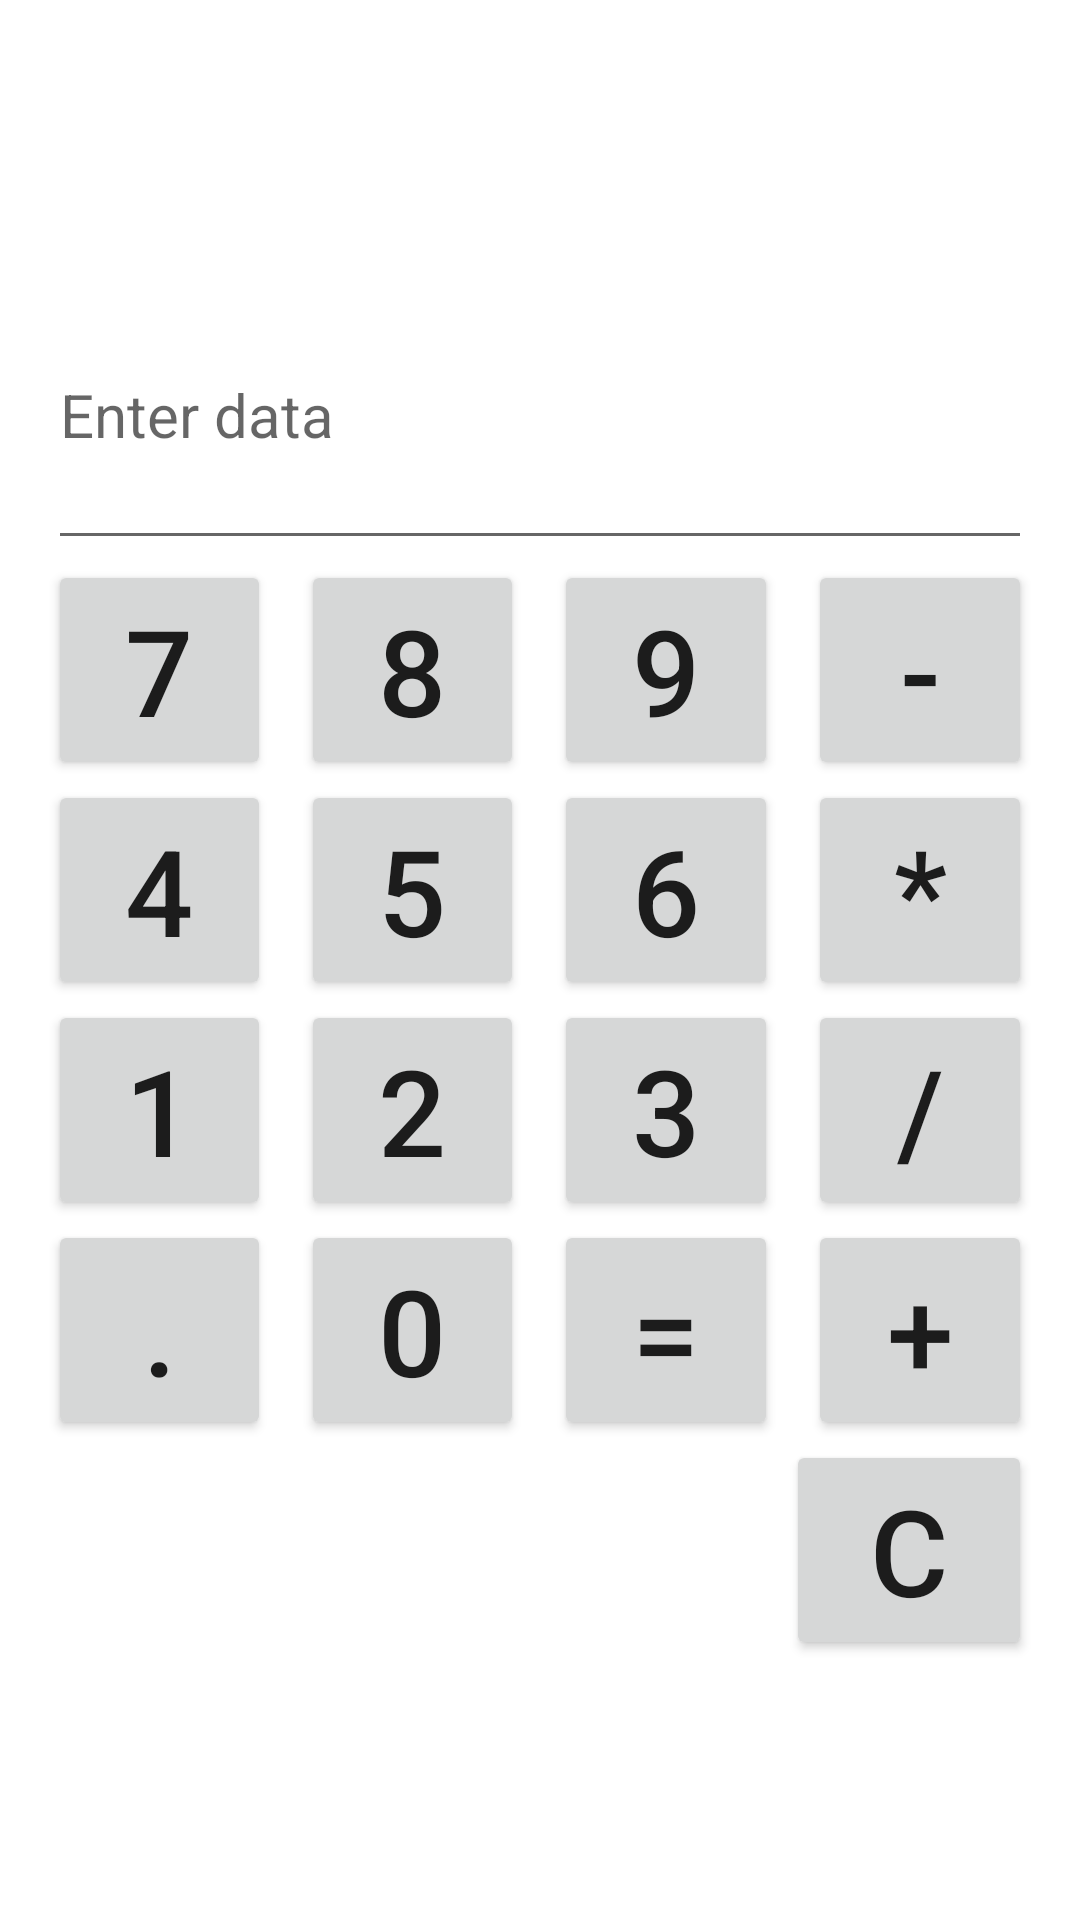

The Android layout XML behind this screen, and the referenced resources:
<!-- AndroidManifest.xml: application theme Theme.GCalculator -->
<!-- res/layout/activity_main_linear.xml -->
<?xml version="1.0" encoding="utf-8"?>
<LinearLayout xmlns:android="http://schemas.android.com/apk/res/android"
    android:id="@+id/calculatorId"
    android:layout_width="match_parent"
    android:layout_height="match_parent"
    android:orientation="vertical"
    android:gravity="center"
    android:paddingLeft="16dp"
    android:paddingRight="16dp">

    <EditText
        android:id="@+id/editText"
        android:layout_width="match_parent"
        android:layout_height="100dp"
        android:inputType="number"
        android:textSize="20sp"
        android:hint="@string/input_number"
        android:autofillHints="" />

     <LinearLayout
        android:layout_width="match_parent"
        android:layout_height="wrap_content"
        android:orientation="horizontal">
        <Button
            android:id="@+id/button_7"
            android:layout_width="0dp"
            android:layout_height="wrap_content"
            android:layout_weight="1"
            android:layout_marginRight="@dimen/margin_right"
            android:text="@string/_7"
            android:textSize="@dimen/button_text" />
        <Button
            android:id="@+id/button_8"
            android:layout_width="0dp"
            android:layout_height="wrap_content"
            android:layout_weight="1"
            android:layout_marginRight="@dimen/margin_right"
            android:text="@string/_8"
            android:textSize="@dimen/button_text" />
        <Button
            android:id="@+id/button_9"
            android:layout_width="0dp"
            android:layout_height="wrap_content"
            android:layout_marginRight="@dimen/margin_right"
            android:layout_weight="1"
            android:text="@string/_9"
            android:textSize="@dimen/button_text" />
        <Button
            android:id="@+id/button_minus"
            android:layout_width="0dp"
            android:layout_height="wrap_content"
            android:layout_weight="1"
            android:text="@string/minus"
            android:textSize="@dimen/button_text" />
    </LinearLayout>

    <LinearLayout
        android:layout_width="match_parent"
        android:layout_height="wrap_content"
        android:orientation="horizontal">
        <Button
            android:id="@+id/button_4"
            android:layout_width="0dp"
            android:layout_height="wrap_content"
            android:layout_weight="1"
            android:layout_marginRight="@dimen/margin_right"
            android:text="@string/_4"
            android:textSize="@dimen/button_text" />
        <Button
            android:id="@+id/button_5"
            android:layout_width="0dp"
            android:layout_height="wrap_content"
            android:layout_weight="1"
            android:layout_marginRight="@dimen/margin_right"
            android:text="@string/_5"
            android:textSize="@dimen/button_text" />
        <Button
            android:id="@+id/button_6"
            android:layout_width="0dp"
            android:layout_height="wrap_content"
            android:layout_weight="1"
            android:layout_marginRight="@dimen/margin_right"
            android:text="@string/_6"
            android:textSize="@dimen/button_text" />
        <Button
            android:id="@+id/button_multiplication"
            android:layout_width="0dp"
            android:layout_height="wrap_content"
            android:layout_weight="1"
            android:text="@string/multiplication"
            android:textSize="@dimen/button_text" />
    </LinearLayout>

    <LinearLayout
        android:layout_width="match_parent"
        android:layout_height="wrap_content"
        android:orientation="horizontal">
        <Button
            android:id="@+id/button_1"
            android:layout_width="0dp"
            android:layout_height="wrap_content"
            android:layout_weight="1"
            android:layout_marginRight="@dimen/margin_right"
            android:text="@string/_1"
            android:textSize="@dimen/button_text" />
        <Button
            android:id="@+id/button_2"
            android:layout_width="0dp"
            android:layout_height="wrap_content"
            android:layout_weight="1"
            android:layout_marginRight="@dimen/margin_right"
            android:text="@string/_2"
            android:textSize="@dimen/button_text" />
        <Button
            android:id="@+id/button_3"
            android:layout_width="0dp"
            android:layout_height="wrap_content"
            android:layout_weight="1"
            android:layout_marginRight="@dimen/margin_right"
            android:text="@string/_3"
            android:textSize="@dimen/button_text" />
        <Button
            android:id="@+id/button_division"
            android:layout_width="0dp"
            android:layout_height="wrap_content"
            android:layout_weight="1"
            android:text="@string/division"
            android:textSize="@dimen/button_text" />
    </LinearLayout>

    <LinearLayout
        android:layout_width="match_parent"
        android:layout_height="wrap_content"
        android:orientation="horizontal"
        android:weightSum="4.0">
        <Button
            android:id="@+id/button_point"
            android:layout_width="0dp"
            android:layout_height="wrap_content"
            android:layout_weight="1"
            android:layout_marginRight="@dimen/margin_right"
            android:text="@string/_point"
            android:textSize="@dimen/button_text"/>
        <Button
            android:id="@+id/button_0"
            android:layout_width="0dp"
            android:layout_height="wrap_content"
            android:layout_weight="1"
            android:layout_marginRight="@dimen/margin_right"
            android:text="@string/_0"
            android:textSize="@dimen/button_text" />
        <Button
            android:id="@+id/button_equally"
            android:layout_width="0dp"
            android:layout_height="wrap_content"
            android:layout_weight="1"
            android:layout_marginRight="@dimen/margin_right"
            android:text="@string/equally"
            android:textSize="@dimen/button_text" />
        <Button
            android:id="@+id/button_plus"
            android:layout_width="0dp"
            android:layout_height="wrap_content"
            android:layout_weight="1"
            android:text="@string/plus"
            android:textSize="@dimen/button_text" />
    </LinearLayout>
    <LinearLayout
        android:layout_width="match_parent"
        android:layout_height="wrap_content"
        android:orientation="horizontal"
        android:weightSum="4.0">
        <Space
            android:layout_width="0dp"
            android:layout_weight="3"
            android:layout_height="match_parent" />

        <Button
            android:id="@+id/button_reset"
            android:layout_width="0dp"
            android:layout_height="wrap_content"
            android:layout_weight="1"
            android:text="@string/reset"
            android:textSize="@dimen/button_text"/>
    </LinearLayout>
</LinearLayout>
<!-- resources referenced by this layout -->
<resources>
  <dimen name="button_text">40sp</dimen>
  <dimen name="margin_right">10dp</dimen>
  <string name="_0">0</string>
  <string name="_1">1</string>
  <string name="_2">2</string>
  <string name="_3">3</string>
  <string name="_4">4</string>
  <string name="_5">5</string>
  <string name="_6">6</string>
  <string name="_7">7</string>
  <string name="_8">8</string>
  <string name="_9">9</string>
  <string name="_point">.</string>
  <string name="division">/</string>
  <string name="equally">=</string>
  <string name="input_number">Enter data</string>
  <string name="minus">-</string>
  <string name="multiplication">*</string>
  <string name="plus">+</string>
  <string name="reset">C</string>
  <style name="Theme.GCalculator" parent="Theme.MaterialComponents.DayNight.DarkActionBar">
          
          <item name="colorPrimary">@color/purple_500</item>
          <item name="colorPrimaryVariant">@color/purple_700</item>
          <item name="colorOnPrimary">@color/white</item>
          
          <item name="colorSecondary">@color/teal_200</item>
          <item name="colorSecondaryVariant">@color/teal_700</item>
          <item name="colorOnSecondary">@color/black</item>
          
          <item name="android:statusBarColor" tools:targetApi="l">?attr/colorPrimaryVariant</item>
          
      </style>
  <!-- not gathered from this repository: default colours our renderer supplied (Android Studio template values) -->
  <color name="purple_500">#FF6200EE</color>
  <color name="purple_700">#FF3700B3</color>
  <color name="teal_200">#FF03DAC5</color>
  <color name="teal_700">#FF018786</color>
  <color name="black">#FF000000</color>
  <color name="white">#FFFFFFFF</color>
</resources>
